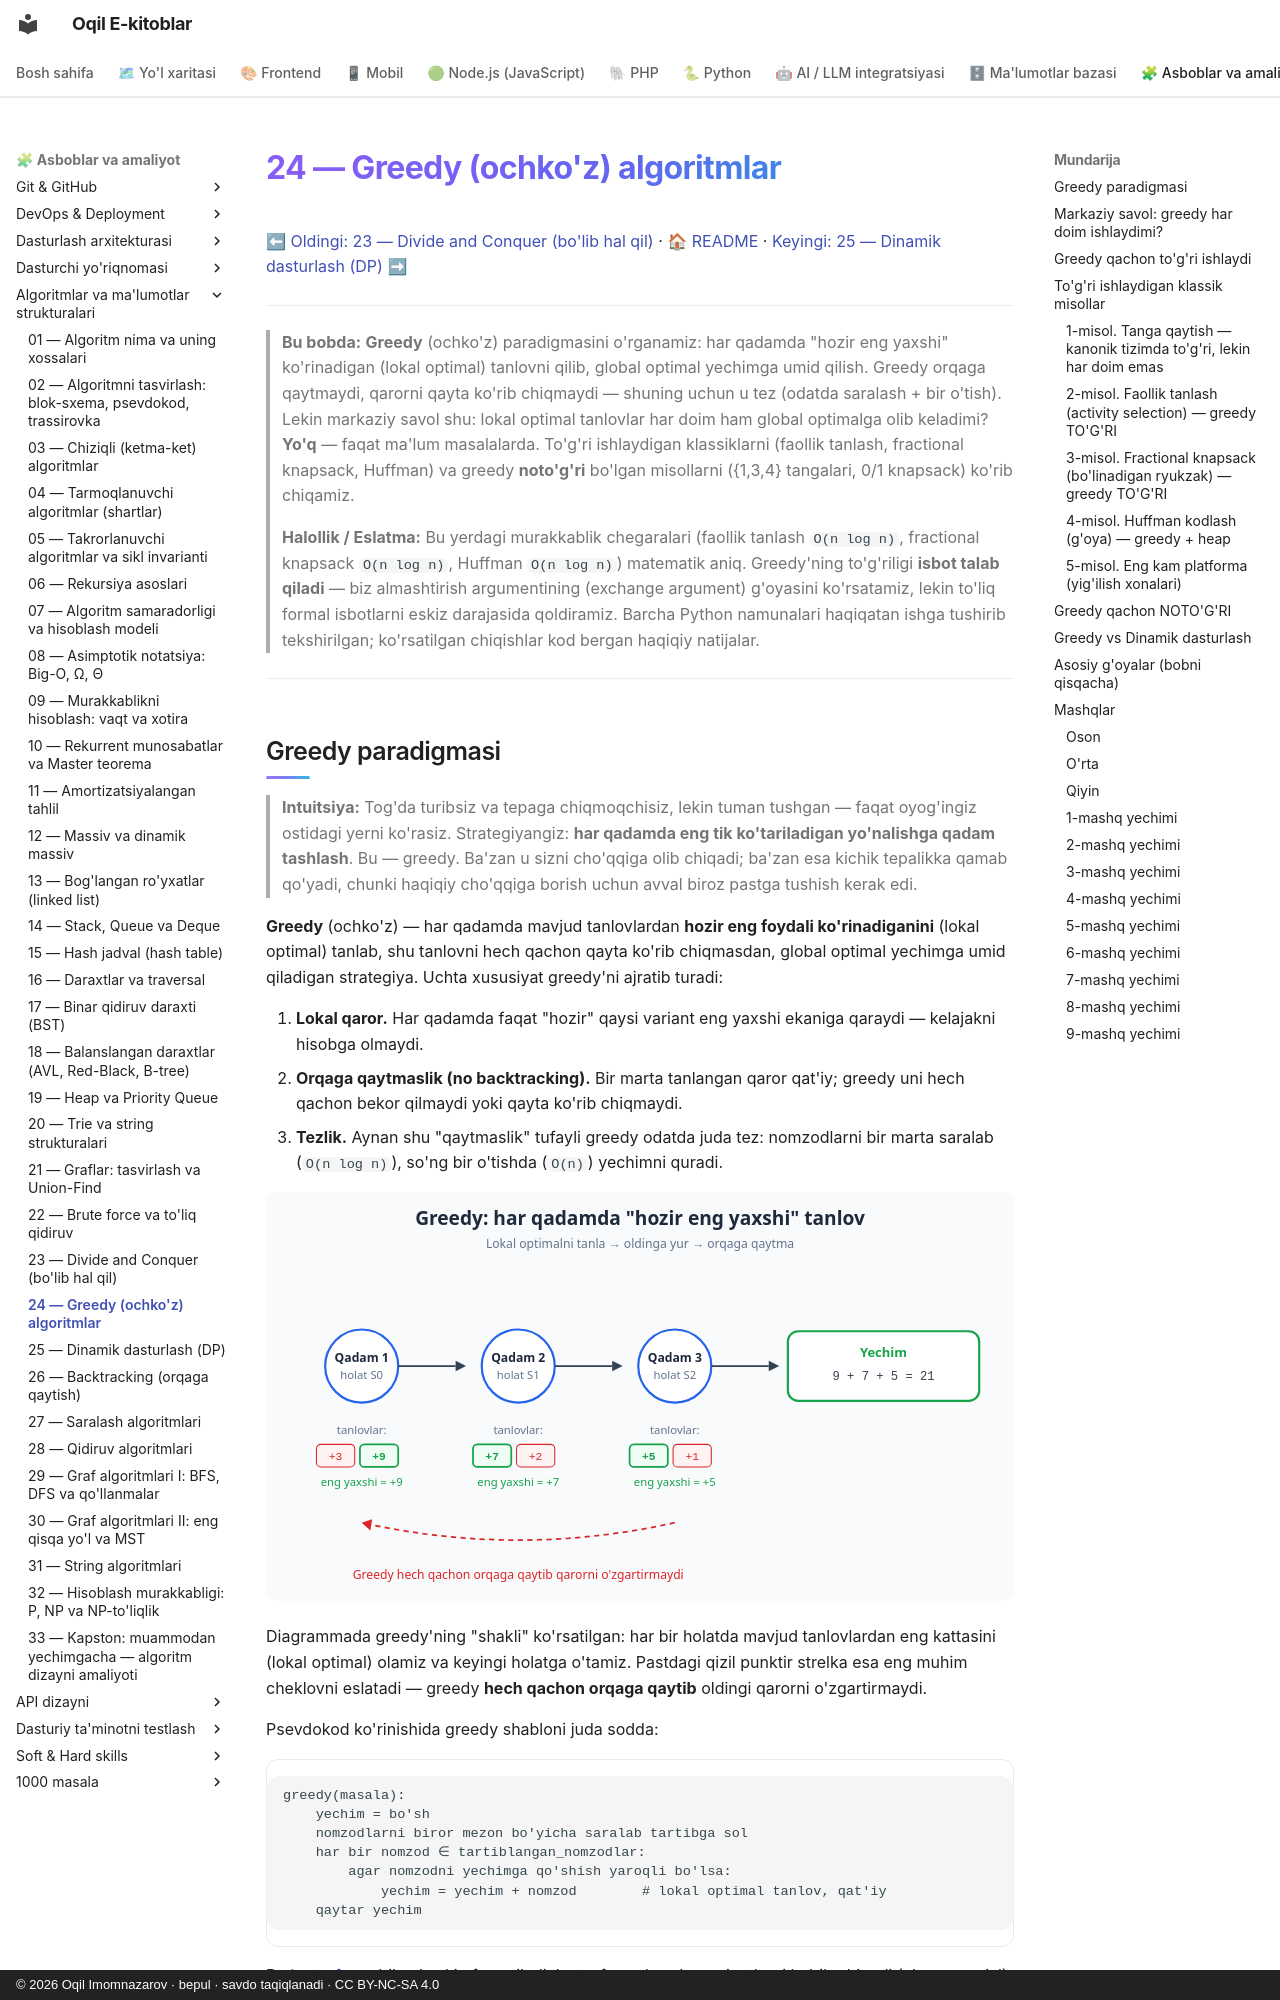

repository: iOqil/e-book · page: algoritmlar/24-greedy/index.html · generator: mkdocs · copyright: © 2026 Oqil Imomnazarov · bepul · savdo taqiqlanadi · CC BY-NC-SA 4.0

# 24 — Greedy (ochko'z) algoritmlar

[⬅ Oldingi: 23 — Divide and Conquer (bo'lib hal qil)](./23-divide-and-conquer.md) · [🏠 README](./README.md) · [Keyingi: 25 — Dinamik dasturlash (DP) ➡](./25-dinamik-dasturlash.md)

---

> **Bu bobda:** **Greedy** (ochko'z) paradigmasini o'rganamiz: har qadamda "hozir eng yaxshi" ko'rinadigan (lokal optimal) tanlovni qilib, global optimal yechimga umid qilish. Greedy orqaga qaytmaydi, qarorni qayta ko'rib chiqmaydi — shuning uchun u tez (odatda saralash + bir o'tish). Lekin markaziy savol shu: lokal optimal tanlovlar har doim ham global optimalga olib keladimi? **Yo'q** — faqat ma'lum masalalarda. To'g'ri ishlaydigan klassiklarni (faollik tanlash, fractional knapsack, Huffman) va greedy **noto'g'ri** bo'lgan misollarni ({1,3,4} tangalari, 0/1 knapsack) ko'rib chiqamiz.
>
> **Halollik / Eslatma:** Bu yerdagi murakkablik chegaralari (faollik tanlash `O(n log n)`, fractional knapsack `O(n log n)`, Huffman `O(n log n)`) matematik aniq. Greedy'ning to'g'riligi **isbot talab qiladi** — biz almashtirish argumentining (exchange argument) g'oyasini ko'rsatamiz, lekin to'liq formal isbotlarni eskiz darajasida qoldiramiz. Barcha Python namunalari haqiqatan ishga tushirib tekshirilgan; ko'rsatilgan chiqishlar kod bergan haqiqiy natijalar.

---

## Greedy paradigmasi

> **Intuitsiya:** Tog'da turibsiz va tepaga chiqmoqchisiz, lekin tuman tushgan — faqat oyog'ingiz ostidagi yerni ko'rasiz. Strategiyangiz: **har qadamda eng tik ko'tariladigan yo'nalishga qadam tashlash**. Bu — greedy. Ba'zan u sizni cho'qqiga olib chiqadi; ba'zan esa kichik tepalikka qamab qo'yadi, chunki haqiqiy cho'qqiga borish uchun avval biroz pastga tushish kerak edi.

**Greedy** (ochko'z) — har qadamda mavjud tanlovlardan **hozir eng foydali ko'rinadiganini** (lokal optimal) tanlab, shu tanlovni hech qachon qayta ko'rib chiqmasdan, global optimal yechimga umid qiladigan strategiya. Uchta xususiyat greedy'ni ajratib turadi:

1. **Lokal qaror.** Har qadamda faqat "hozir" qaysi variant eng yaxshi ekaniga qaraydi — kelajakni hisobga olmaydi.
2. **Orqaga qaytmaslik (no backtracking).** Bir marta tanlangan qaror qat'iy; greedy uni hech qachon bekor qilmaydi yoki qayta ko'rib chiqmaydi.
3. **Tezlik.** Aynan shu "qaytmaslik" tufayli greedy odatda juda tez: nomzodlarni bir marta saralab (`O(n log n)`), so'ng bir o'tishda (`O(n)`) yechimni quradi.

![Greedy g'oya: har qadamda hozir eng yaxshi tanlovni qilib oldinga yurish, orqaga qaytmaslik](./rasmlar/alg24-greedy-tanlov.svg)

Diagrammada greedy'ning "shakli" ko'rsatilgan: har bir holatda mavjud tanlovlardan eng kattasini (lokal optimal) olamiz va keyingi holatga o'tamiz. Pastdagi qizil punktir strelka esa eng muhim cheklovni eslatadi — greedy **hech qachon orqaga qaytib** oldingi qarorni o'zgartirmaydi.

Psevdokod ko'rinishida greedy shabloni juda sodda:

```text
greedy(masala):
    yechim = bo'sh
    nomzodlarni biror mezon bo'yicha saralab tartibga sol
    har bir nomzod ∈ tartiblangan_nomzodlar:
        agar nomzodni yechimga qo'shish yaroqli bo'lsa:
            yechim = yechim + nomzod        # lokal optimal tanlov, qat'iy
    qaytar yechim
```

Bu [brute force](./22-brute-force.md) bilan keskin farq qiladi: brute force *barcha* variantlarni ko'rib chiqadi (eksponensial), greedy esa *bitta* yo'lni tanlab oldinga yuradi (chiziqli yoki `n log n`). Tezlik jihatidan greedy ajoyib — lekin bu tezlikning narxi bor.
